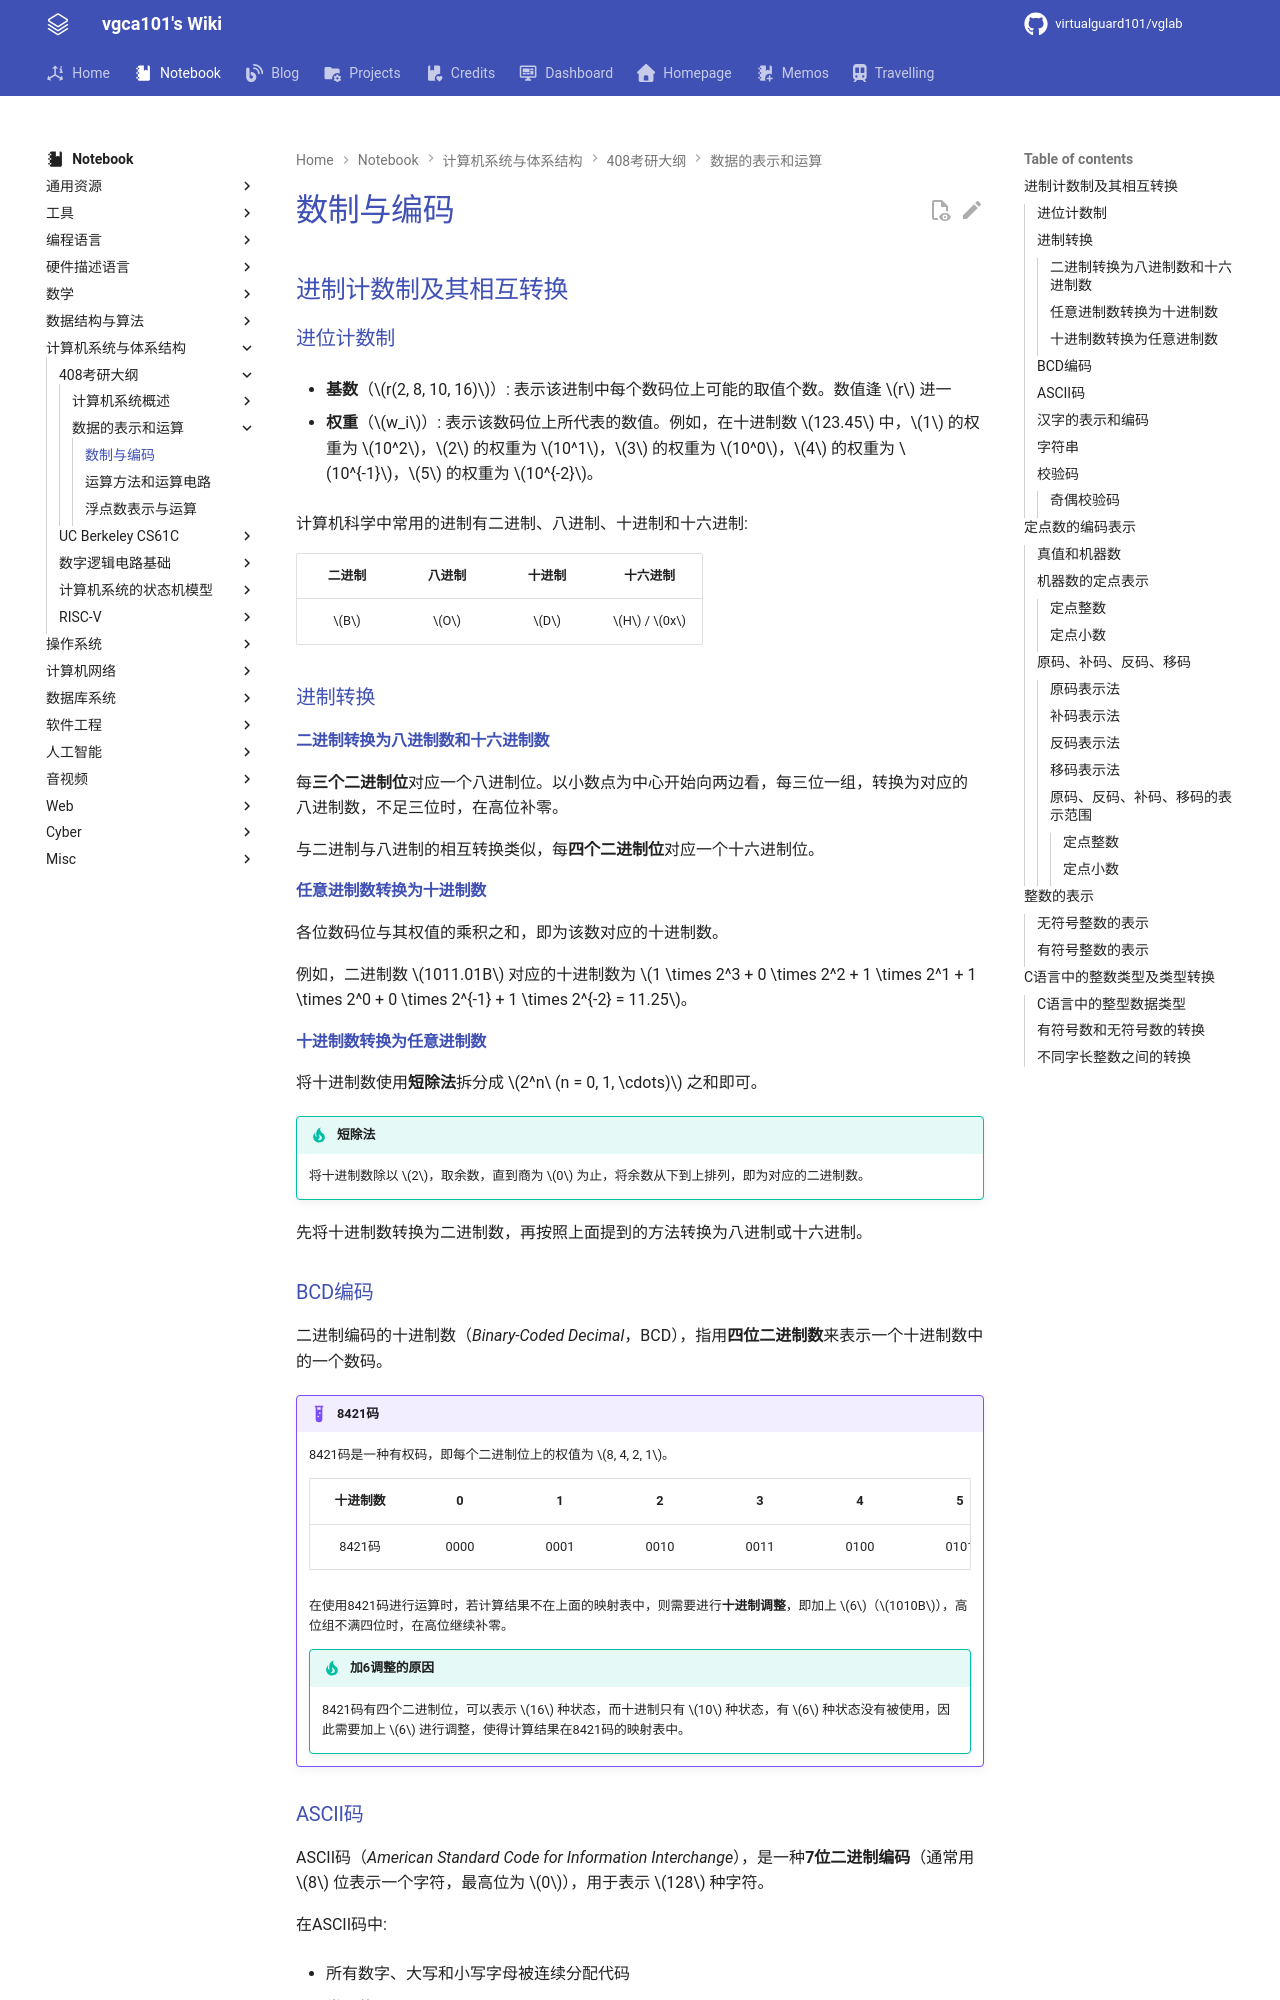

repository: virtualguard101/wiki · page: note/csa/408/数制与编码/index.html · generator: mkdocs

---
date: 2026-03-13 11:38:25
title: 数制与编码
permalink: data-code
publish: true
tags:
  - 计算机系统与体系结构
  - 考研408
---

# 数制与编码

## 进制计数制及其相互转换

### 进位计数制

- **基数**（$r(2, 8, 10, 16)$）: 表示该进制中每个数码位上可能的取值个数。数值逢 $r$ 进一

- **权重**（$w_i$）: 表示该数码位上所代表的数值。例如，在十进制数 $123.45$ 中，$1$ 的权重为 $10^2$，$2$ 的权重为 $10^1$，$3$ 的权重为 $10^0$，$4$ 的权重为 $10^{-1}$，$5$ 的权重为 $10^{-2}$。

计算机科学中常用的进制有二进制、八进制、十进制和十六进制:

| 二进制 | 八进制 | 十进制 | 十六进制 |
|:-:|:-:|:-:|:-:|
| $B$ | $O$ | $D$ | $H$ / $0x$ |

### 进制转换

#### 二进制转换为八进制数和十六进制数

每**三个二进制位**对应一个八进制位。以小数点为中心开始向两边看，每三位一组，转换为对应的八进制数，不足三位时，在高位补零。

与二进制与八进制的相互转换类似，每**四个二进制位**对应一个十六进制位。

#### 任意进制数转换为十进制数

各位数码位与其权值的乘积之和，即为该数对应的十进制数。

例如，二进制数 $1011.01B$ 对应的十进制数为 $1 \times 2^3 + 0 \times 2^2 + 1 \times 2^1 + 1 \times 2^0 + 0 \times 2^{-1} + 1 \times 2^{-2} = 11.25$。

#### 十进制数转换为任意进制数

将十进制数使用**短除法**拆分成 $2^n\ (n = 0, 1, \cdots)$ 之和即可。

!!! tip "短除法"
    将十进制数除以 $2$，取余数，直到商为 $0$ 为止，将余数从下到上排列，即为对应的二进制数。

先将十进制数转换为二进制数，再按照上面提到的方法转换为八进制或十六进制。

### BCD编码

二进制编码的十进制数（*Binary-Coded Decimal*，BCD），指用**四位二进制数**来表示一个十进制数中的一个数码。

!!! example "8421码"
    8421码是一种有权码，即每个二进制位上的权值为 $8, 4, 2, 1$。
    
    | 十进制数 | 0 | 1 | 2 | 3 | 4 | 5 | 6 | 7 | 8 | 9 |
    |:-:|:-:|:-:|:-:|:-:|:-:|:-:|:-:|:-:|:-:|:-:|
    | 8421码 | 0000 | 0001 | 0010 | 0011 | 0100 | 0101 | 0110 | 0111 | 1000 | 1001 |

    在使用8421码进行运算时，若计算结果不在上面的映射表中，则需要进行**十进制调整**，即加上 $6$（$1010B$），高位组不满四位时，在高位继续补零。

    !!! tip "加6调整的原因"
        8421码有四个二进制位，可以表示 $16$ 种状态，而十进制只有 $10$ 种状态，有 $6$ 种状态没有被使用，因此需要加上 $6$ 进行调整，使得计算结果在8421码的映射表中。
